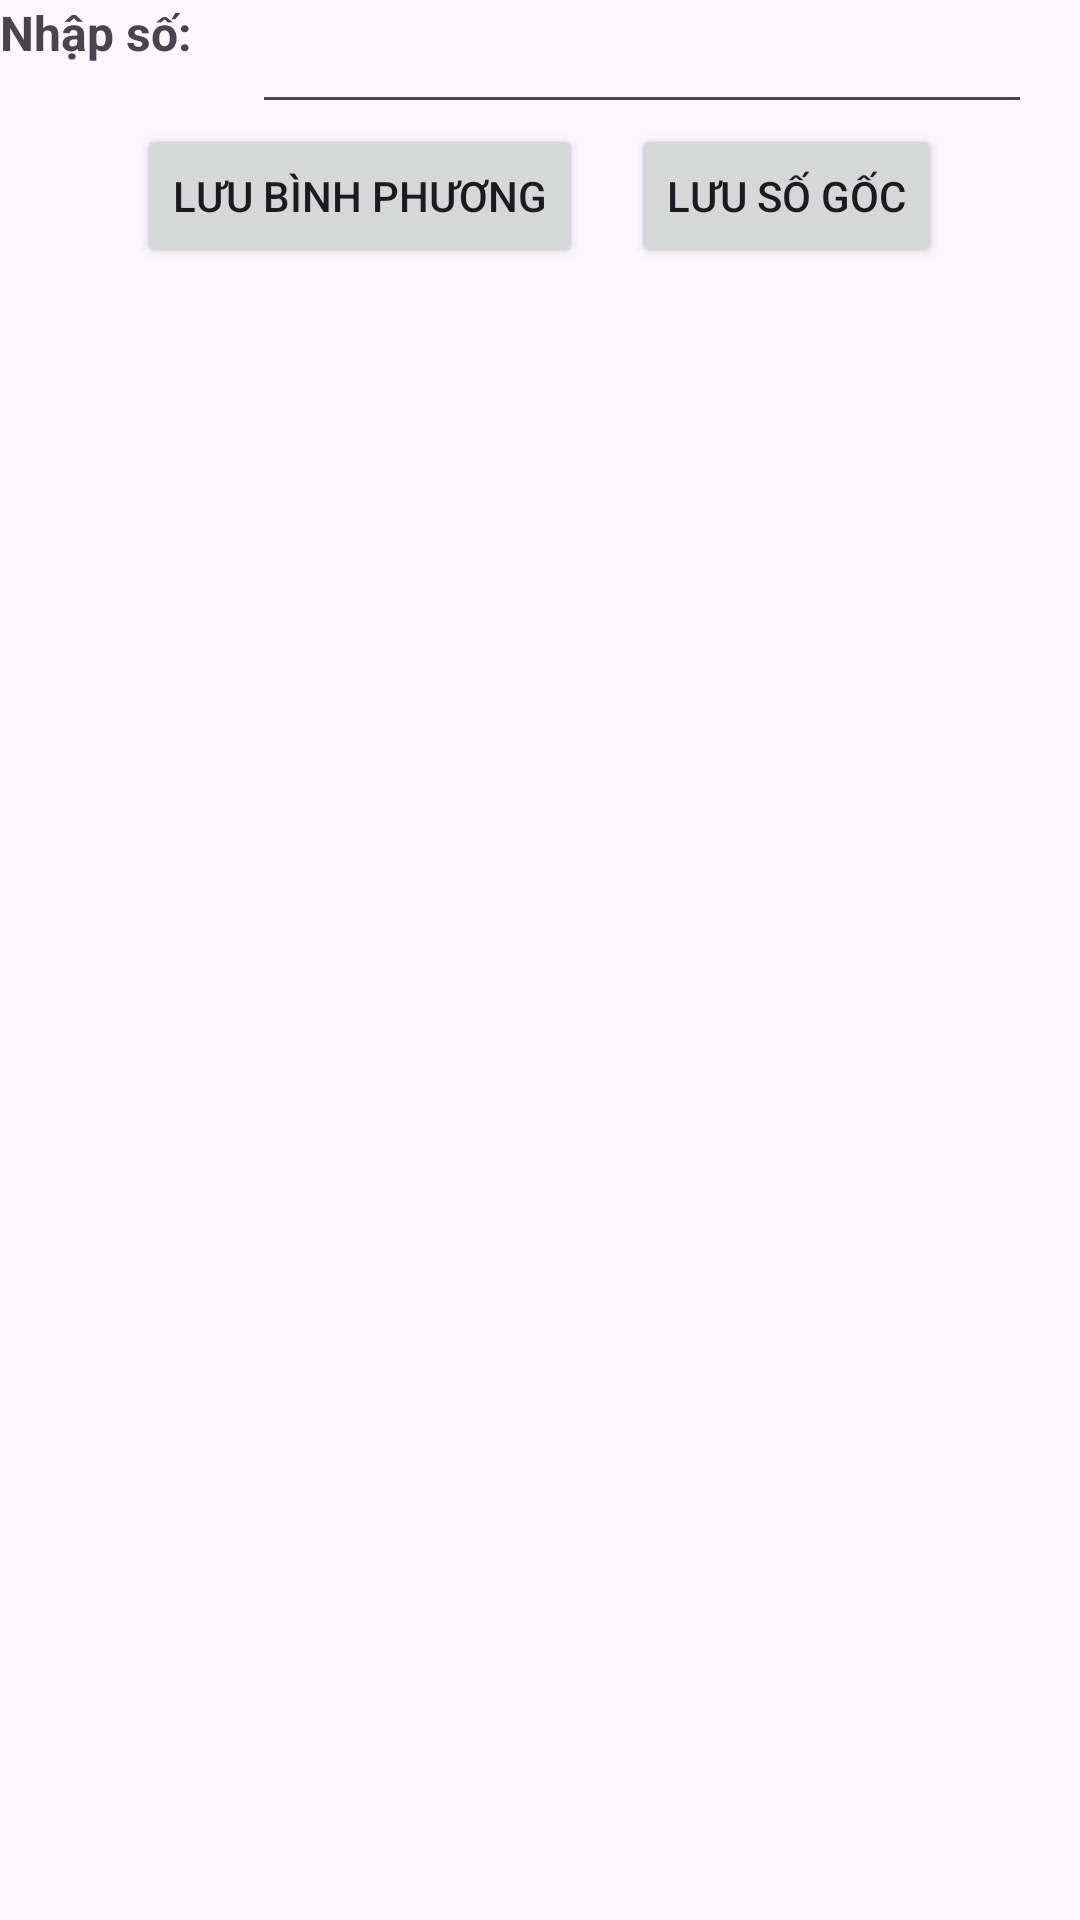

The Android layout XML behind this screen, and the referenced resources:
<!-- AndroidManifest.xml: application theme Theme.Bt3105 -->
<!-- res/layout/dialog_activity.xml -->
<?xml version="1.0" encoding="utf-8"?>
<androidx.constraintlayout.widget.ConstraintLayout xmlns:android="http://schemas.android.com/apk/res/android"
    xmlns:app="http://schemas.android.com/apk/res-auto"
    android:layout_width="400dp"
    android:layout_height="match_parent">

    <TextView
        android:id="@+id/tv_label"
        android:layout_width="wrap_content"
        android:layout_height="wrap_content"
        android:text="Nhập số: "
        android:textSize="16sp"
        android:textStyle="bold"
        app:layout_constraintStart_toStartOf="parent"
        app:layout_constraintTop_toTopOf="parent" />

    <EditText
        android:id="@+id/et_so"
        android:layout_width="0dp"
        android:layout_height="wrap_content"
        android:layout_marginHorizontal="16dp"
        app:layout_constraintEnd_toEndOf="parent"
        app:layout_constraintStart_toEndOf="@id/tv_label"
        app:layout_constraintTop_toTopOf="parent" />

    <LinearLayout
        android:layout_width="match_parent"
        android:layout_height="wrap_content"
        android:gravity="center_horizontal"
        android:orientation="horizontal"
        app:layout_constraintEnd_toEndOf="parent"
        app:layout_constraintStart_toStartOf="parent"
        app:layout_constraintTop_toBottomOf="@id/et_so">

        <Button
            android:id="@+id/bt_luu_bp"
            android:layout_width="wrap_content"
            android:layout_height="wrap_content"
            android:layout_marginEnd="16dp"
            android:text="Lưu bình phương" />

        <Button
            android:id="@+id/bt_luu_so"
            android:layout_width="wrap_content"
            android:layout_height="wrap_content"
            android:text="Lưu số gốc" />
    </LinearLayout>

</androidx.constraintlayout.widget.ConstraintLayout>
<!-- resources referenced by this layout -->
<resources>
  <style name="Theme.Bt3105" parent="Base.Theme.Bt3105" />
  <style name="Base.Theme.Bt3105" parent="Theme.Material3.DayNight.NoActionBar">
          
          
      </style>
</resources>
